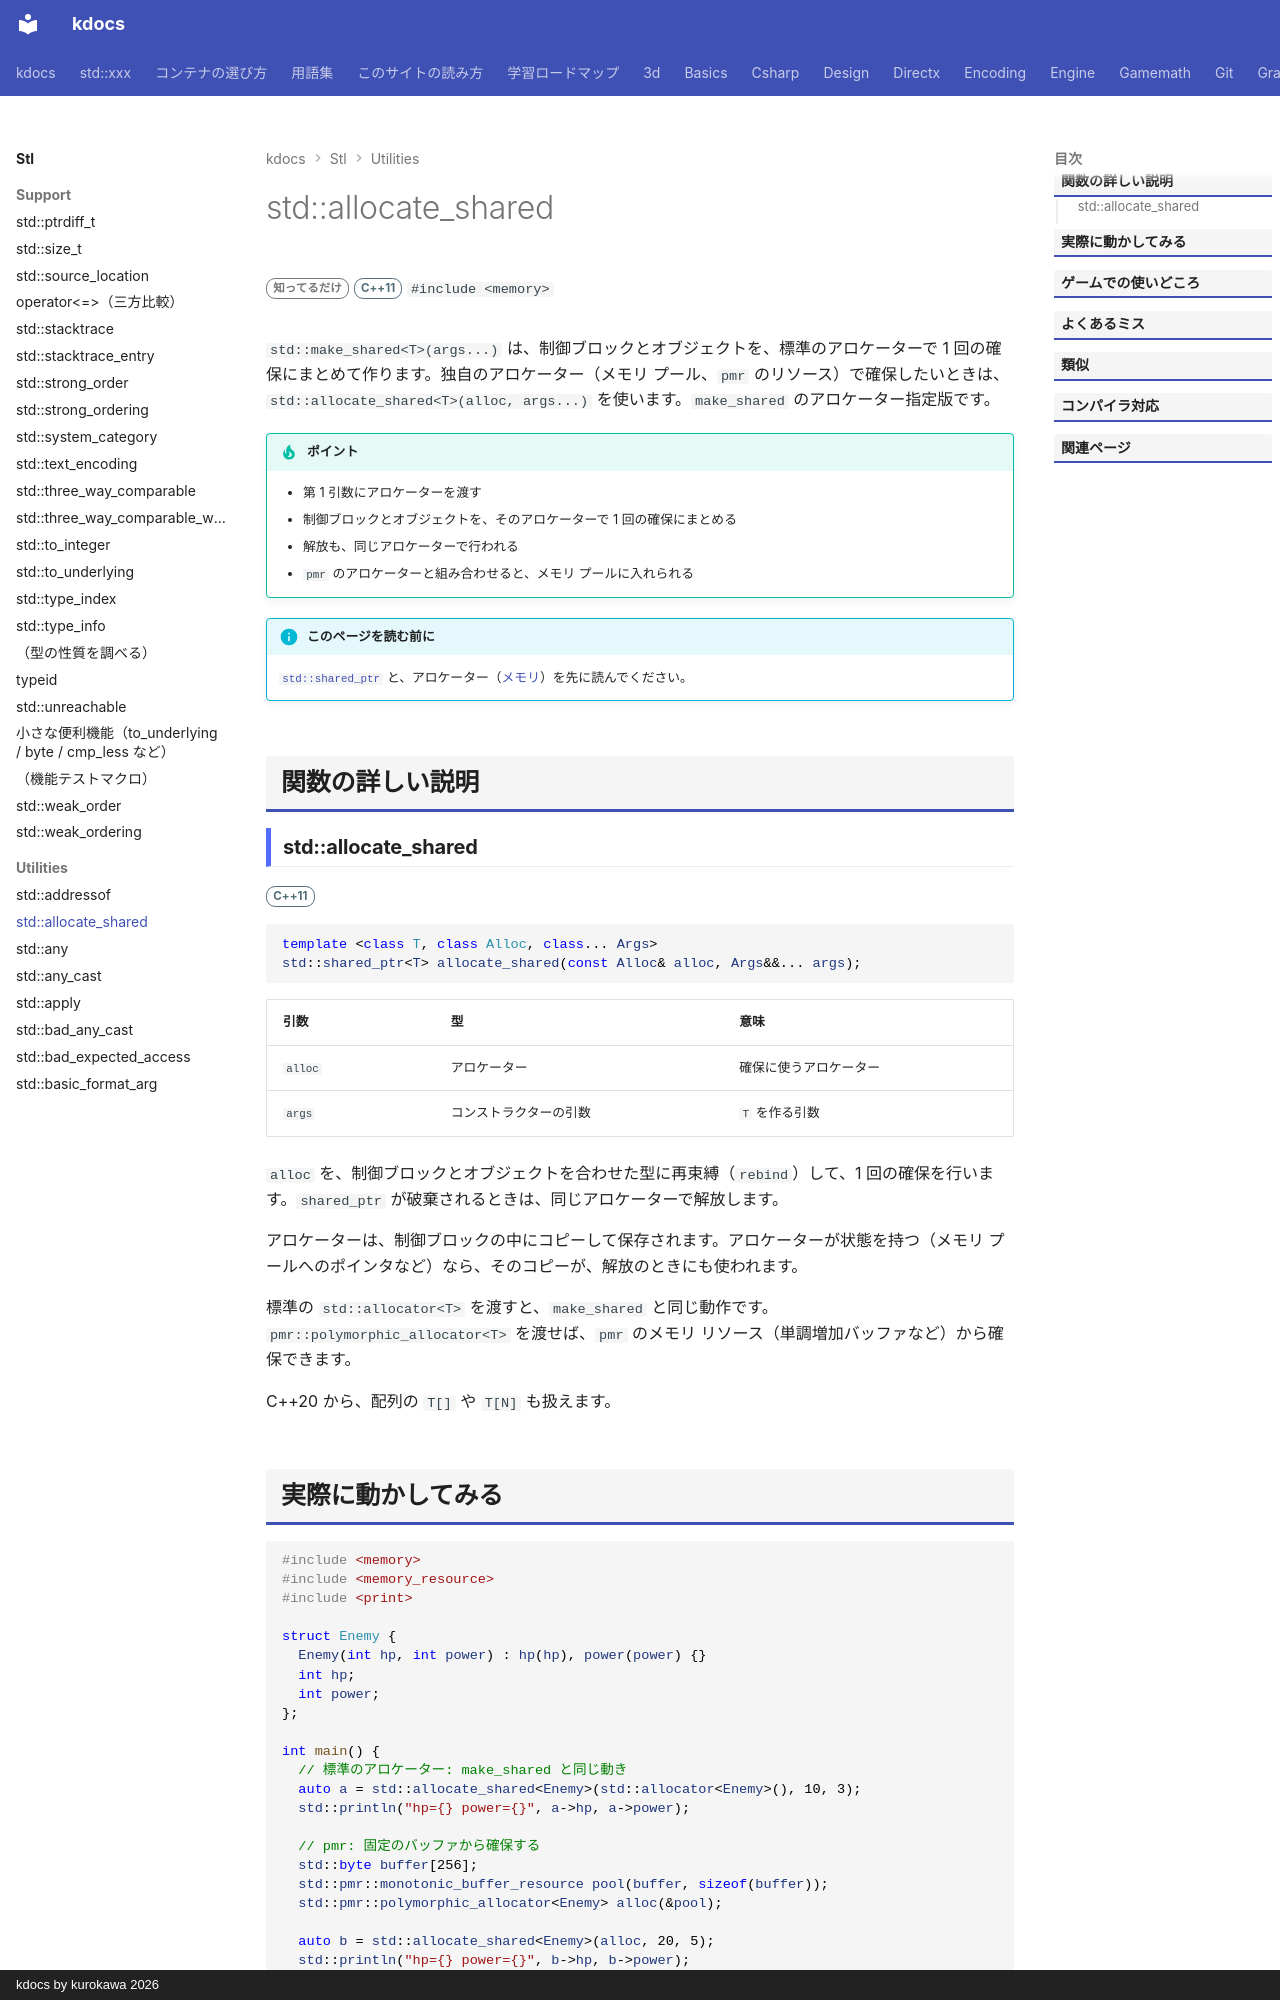

repository: qwzxdf/kdocs · page: stl/utilities/allocate_shared/index.html · generator: mkdocs · copyright: kdocs by kurokawa 2026

---
title: std::allocate_shared
summary: "アロケータを指定して、オブジェクトを作って shared_ptr にする。"
order: 52
tags:
  - ユーティリティ
---

# std::allocate_shared

<div class="page-badges" markdown>
<span class="rank rank-rare">知ってるだけ</span>
<span class="ver ver-11">C++11</span>
`#include <memory>`
</div>

`std::make_shared<T>(args...)` は、制御ブロックとオブジェクトを、標準のアロケーターで 1 回の確保にまとめて作ります。独自のアロケーター（メモリ プール、`pmr` のリソース）で確保したいときは、`std::allocate_shared<T>(alloc, args...)` を使います。`make_shared` のアロケーター指定版です。

!!! tip "ポイント"
    - 第 1 引数にアロケーターを渡す
    - 制御ブロックとオブジェクトを、そのアロケーターで 1 回の確保にまとめる
    - 解放も、同じアロケーターで行われる
    - `pmr` のアロケーターと組み合わせると、メモリ プールに入れられる

!!! info "このページを読む前に"
    [`std::shared_ptr`](shared_ptr.md) と、アロケーター（[メモリ](../memory/allocator.md)）を先に読んでください。

## 関数の詳しい説明

### std::allocate_shared {#allocate_shared}

<span class="ver ver-11">C++11</span>

```cpp
template <class T, class Alloc, class... Args>
std::shared_ptr<T> allocate_shared(const Alloc& alloc, Args&&... args);
```

| 引数 | 型 | 意味 |
| --- | --- | --- |
| `alloc` | アロケーター | 確保に使うアロケーター |
| `args` | コンストラクターの引数 | `T` を作る引数 |

`alloc` を、制御ブロックとオブジェクトを合わせた型に再束縛（`rebind`）して、1 回の確保を行います。`shared_ptr` が破棄されるときは、同じアロケーターで解放します。

アロケーターは、制御ブロックの中にコピーして保存されます。アロケーターが状態を持つ（メモリ プールへのポインタなど）なら、そのコピーが、解放のときにも使われます。

標準の `std::allocator<T>` を渡すと、`make_shared` と同じ動作です。`pmr::polymorphic_allocator<T>` を渡せば、`pmr` のメモリ リソース（単調増加バッファなど）から確保できます。

C++20 から、配列の `T[]` や `T[N]` も扱えます。
